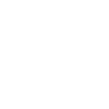
t = 0.00 s
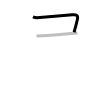
t = 1.25 s
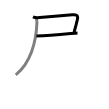
t = 2.50 s
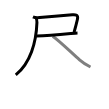
t = 3.50 s
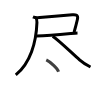
t = 4.75 s
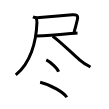
t = 6.00 s

The animated SVG that drew these frames (rendered in a browser with its animation timeline set to each time). Animation: 6 SMIL elements (animate=6); one cycle of 6.00 s.

<svg width="109px" height="109px" viewBox="0 0 px 109px" xmlns="http://www.w3.org/2000/svg" xmlns:xlink="http://www.w3.org/1999/xlink" xml:space="preserve" version="1.1"  baseProfile="full">
<path d="M32.95,16.88c2.17,0.99,4.54,0.87,6.82,0.67c8.62-0.73,26.1-2.12,32.5-2.71c3.62-0.33,6.15,0.16,5.18,4.42c-0.83,3.68-1.95,7.99-3.37,12.96" style="fill:none;stroke:black;stroke-width:3;opacity:0">
  <animate attributeType="CSS" attributeName="opacity" from="0" to="1" begin="0s" dur="1s" repeatCount="Indefinite" fill="freeze" />
</path>
<path d="M36.47,36.11c3.24-0.17,23.23-1.64,34.3-2.63c3.27-0.29,5.75-0.5,6.74-0.55" style="fill:none;stroke:black;stroke-width:3;opacity:0">
  <animate attributeType="CSS" attributeName="opacity" from="0" to="1" begin="1s" dur="1s" repeatCount="Indefinite" fill="freeze" />
</path>
<path d="M36.01,18.36c1,1,0.99,2.27,0.93,4.14c-0.68,19.73-6.56,40.75-21.18,52.41" style="fill:none;stroke:black;stroke-width:3;opacity:0">
  <animate attributeType="CSS" attributeName="opacity" from="0" to="1" begin="2s" dur="1s" repeatCount="Indefinite" fill="freeze" />
</path>
<path d="M52.68,36.25c6.12,4.01,18.6,16.34,26.88,23.67c3.19,2.82,7.06,5.2,10.94,7.07" style="fill:none;stroke:black;stroke-width:3;opacity:0">
  <animate attributeType="CSS" attributeName="opacity" from="0" to="1" begin="3s" dur="1s" repeatCount="Indefinite" fill="freeze" />
</path>
<path d="M46.27,59.83c4.34,2.1,11.21,8.62,12.29,11.88" style="fill:none;stroke:black;stroke-width:3;opacity:0">
  <animate attributeType="CSS" attributeName="opacity" from="0" to="1" begin="4s" dur="1s" repeatCount="Indefinite" fill="freeze" />
</path>
<path d="M40.14,82.21c11.23,2.54,24.31,10.89,26.67,15.01" style="fill:none;stroke:black;stroke-width:3;opacity:0">
  <animate attributeType="CSS" attributeName="opacity" from="0" to="1" begin="5s" dur="1s" repeatCount="Indefinite" fill="freeze" />
</path>
</svg>
